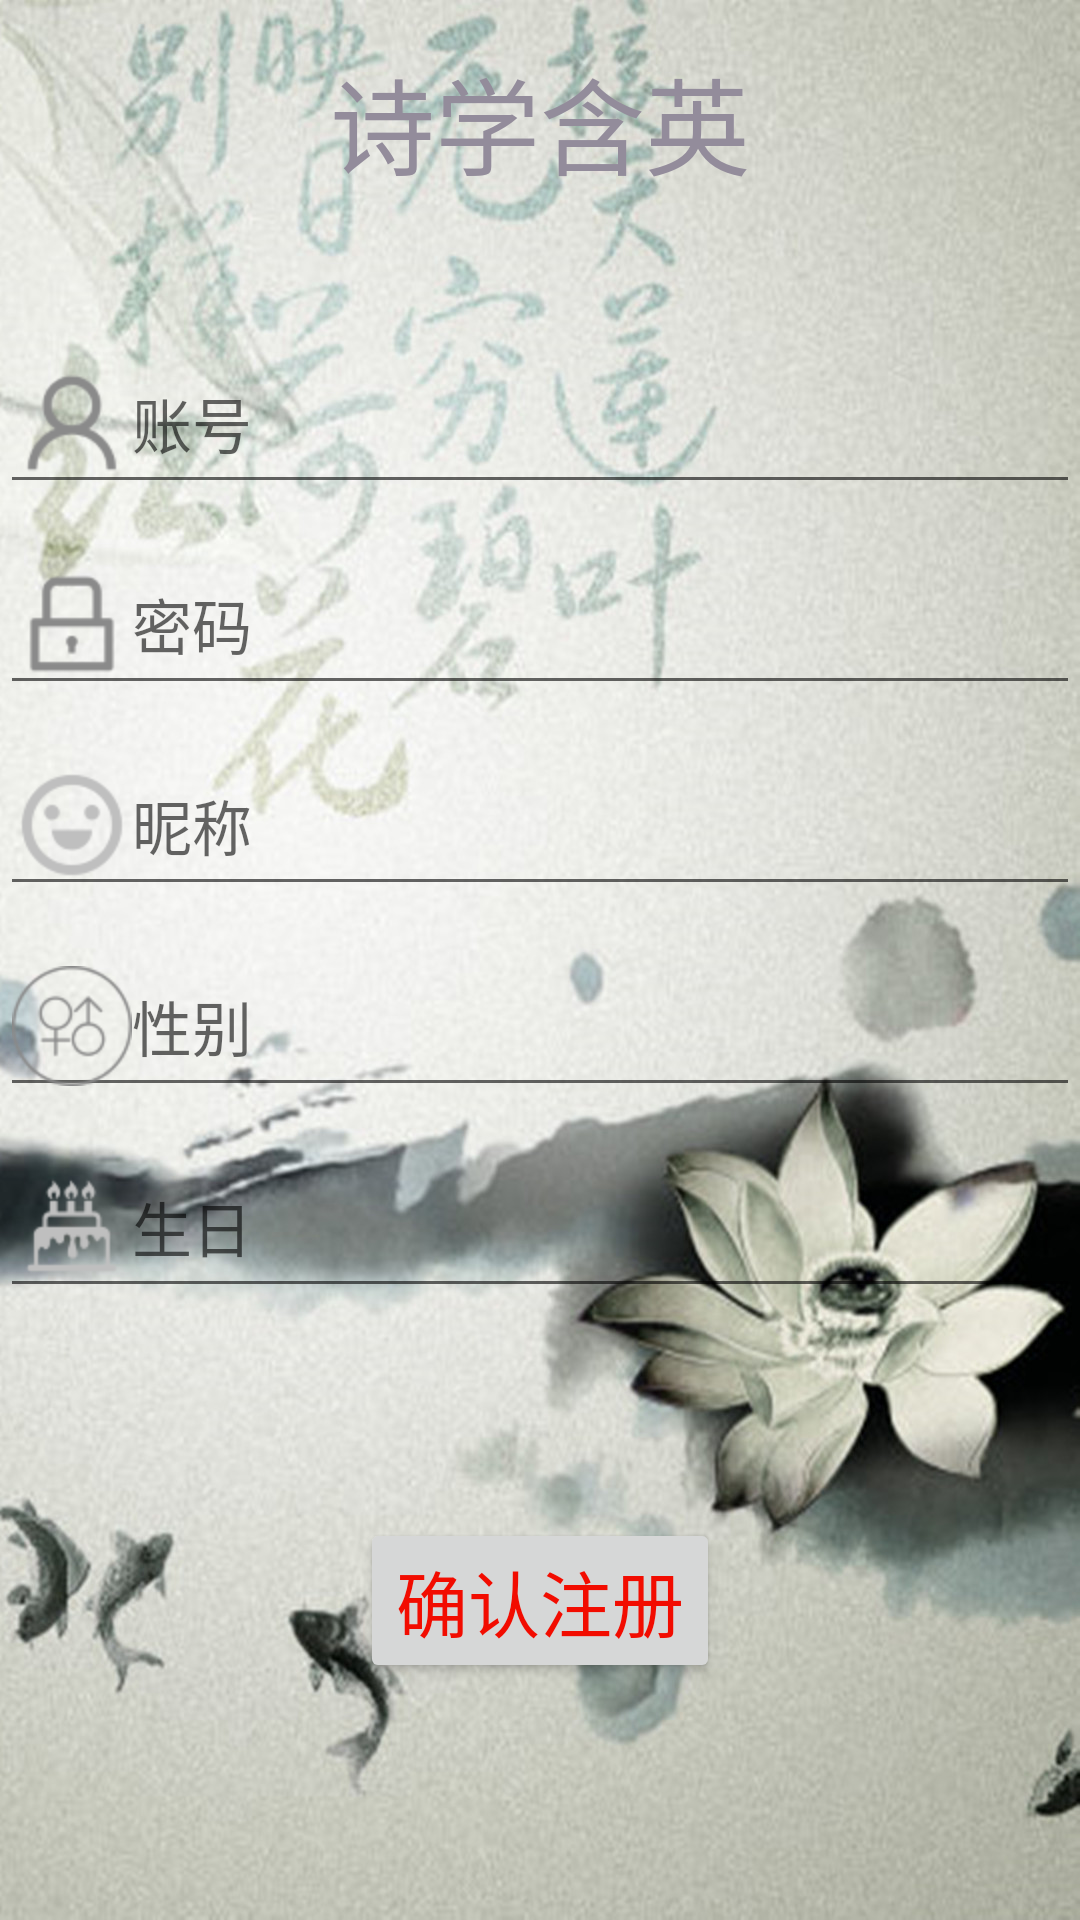

The Android layout XML behind this screen, and the referenced resources:
<!-- AndroidManifest.xml: application theme AppTheme -->
<!-- res/layout/activity_register.xml -->
<?xml version="1.0" encoding="utf-8"?>
<RelativeLayout xmlns:android="http://schemas.android.com/apk/res/android"
    xmlns:tools="http://schemas.android.com/tools"
    android:layout_width="match_parent"
    android:layout_height="match_parent"
    android:background="@mipmap/register"
    tools:context=".Register">


        <TextView
            android:id="@+id/text_Poemtitle2"
            android:layout_width="wrap_content"
            android:layout_height="wrap_content"
            android:layout_marginTop="15dp"
            android:text = "诗学含英"
            android:textSize="35dp"
            android:textColor="#938C9B"
            android:layout_centerHorizontal="true"/>

        <EditText
            android:id="@+id/edit_account"
            android:layout_width="match_parent"
            android:layout_height="wrap_content"
            android:hint="账号"
            android:textSize="20sp"
            android:layout_below="@+id/text_Poemtitle2"
            android:layout_marginTop="45dp"
            android:drawableLeft="@mipmap/user"/>

        <EditText
            android:id="@+id/edit_password"
            android:layout_width="match_parent"
            android:layout_height="wrap_content"
            android:layout_below="@+id/edit_account"
            android:hint="密码"
            android:textSize="20sp"
            android:layout_marginTop="10dp"
            android:drawableLeft="@mipmap/lock"/>


        <EditText
            android:id="@+id/edit_name"
            android:layout_width="match_parent"
            android:layout_height="wrap_content"
            android:hint="昵称"
            android:textSize="20sp"
            android:layout_below="@+id/edit_password"
            android:layout_marginTop="10dp"
            android:drawableLeft="@mipmap/emotion"/>



        <EditText
            android:id="@+id/edit_sex"
            android:layout_width="match_parent"
            android:layout_height="wrap_content"
            android:layout_below="@+id/edit_name"
            android:hint="性别"
            android:textSize="20sp"
            android:layout_marginTop="10dp"
            android:drawableLeft="@mipmap/xingbie"/>



        <EditText
            android:id="@+id/edit_birth"
            android:layout_width="match_parent"
            android:layout_height="wrap_content"
            android:layout_below="@+id/edit_sex"
            android:hint="生日"
            android:textSize="20sp"
            android:layout_marginTop="10dp"
            android:drawableLeft="@mipmap/shengri"/>

        <Button
            android:id="@+id/button_must_register"
            android:layout_width="wrap_content"
            android:layout_height="wrap_content"
            android:layout_below="@+id/edit_birth"
            android:layout_marginTop="70dp"
            android:layout_centerHorizontal="true"
            android:text = "确认注册"
            android:textColor="#f20c00"
            android:textSize = "24sp"/>

</RelativeLayout>
<!-- resources referenced by this layout -->
<resources>
  <!-- mipmap emotion: png bitmap (mipmap-hdpi, 15230 bytes) -->
  <!-- mipmap lock: png bitmap (mipmap-hdpi, 4560 bytes) -->
  <!-- mipmap register: jpg bitmap (mipmap-hdpi, 278388 bytes) -->
  <!-- mipmap shengri: png bitmap (mipmap-hdpi, 11008 bytes) -->
  <!-- mipmap user: png bitmap (mipmap-hdpi, 11548 bytes) -->
  <!-- mipmap xingbie: png bitmap (mipmap-hdpi, 23404 bytes) -->
  <style name="AppTheme" parent="Theme.AppCompat.Light.DarkActionBar">
          
          
          
          
          <item name="android:windowNoTitle">true</item>
  
          
          
          
      </style>
</resources>
